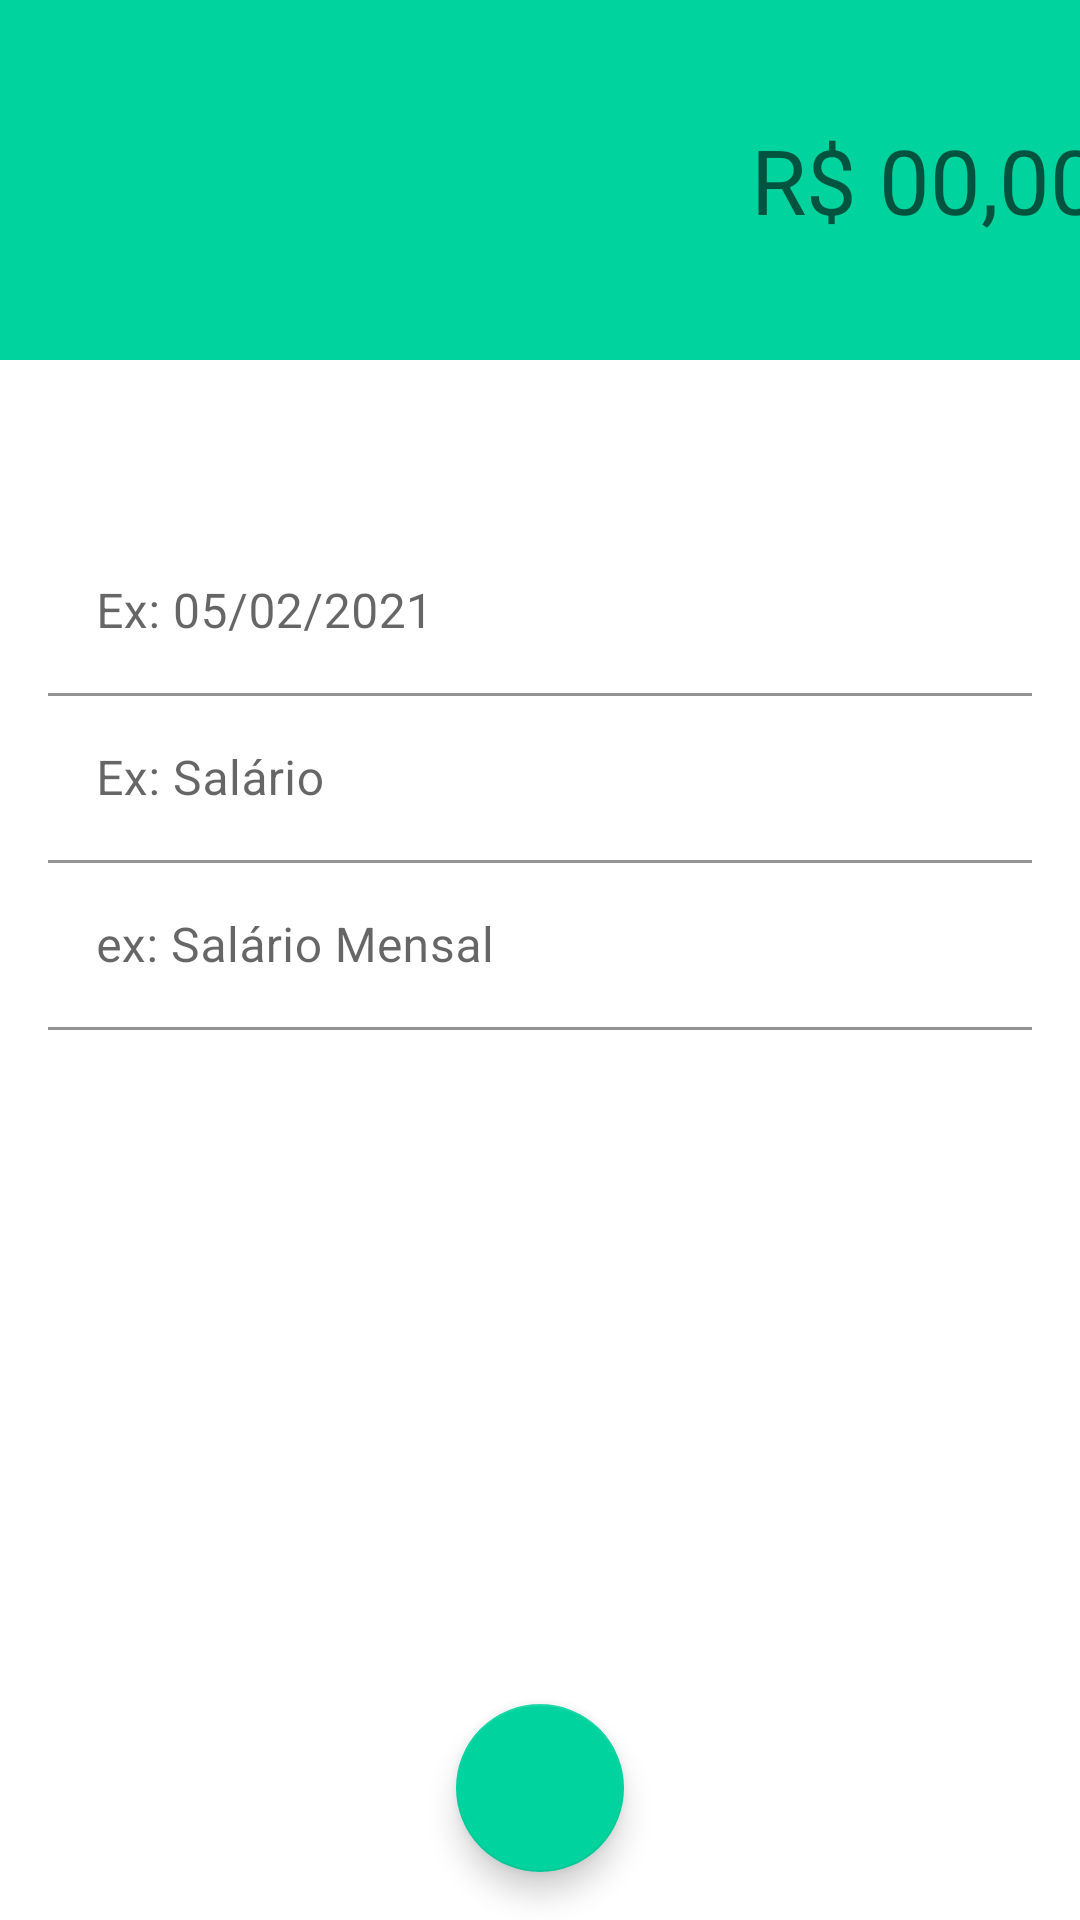

Layout XML and referenced resources for this Android screen:
<!-- AndroidManifest.xml: activity theme receitaTheme -->
<!-- res/layout/activity_receita.xml -->
<?xml version="1.0" encoding="utf-8"?>
<androidx.constraintlayout.widget.ConstraintLayout xmlns:android="http://schemas.android.com/apk/res/android"
    xmlns:app="http://schemas.android.com/apk/res-auto"
    xmlns:tools="http://schemas.android.com/tools"
    android:layout_width="match_parent"
    android:layout_height="match_parent"
    tools:context=".Activity.ReceitaActivity">

    <LinearLayout
        android:id="@+id/linearLayout"
        android:layout_width="0dp"
        android:layout_height="120dp"
        android:background="@color/colorPrimaryReceita"
        android:gravity="center"
        android:orientation="vertical"
        app:layout_constraintEnd_toEndOf="parent"
        app:layout_constraintStart_toStartOf="parent"
        app:layout_constraintTop_toTopOf="parent">

        <EditText
            android:id="@+id/editValor"
            android:layout_width="374dp"
            android:layout_height="wrap_content"
            android:background="@android:color/transparent"
            android:ems="10"
            android:gravity="right"
            android:hint="R$ 00,00"
            android:inputType="numberDecimal"
            android:textColor="@color/white"
            android:textSize="30sp" />
    </LinearLayout>

    <com.google.android.material.textfield.TextInputLayout
        android:id="@+id/textInputLayout2"
        android:layout_width="0dp"
        android:layout_height="wrap_content"
        android:layout_marginStart="16dp"
        android:layout_marginLeft="16dp"
        android:layout_marginEnd="16dp"
        android:layout_marginRight="16dp"
        app:boxBackgroundColor="@android:color/transparent"
        app:layout_constraintBottom_toTopOf="@+id/textInputLayout"
        app:layout_constraintEnd_toEndOf="parent"
        app:layout_constraintStart_toStartOf="parent"
        app:layout_constraintTop_toBottomOf="@+id/linearLayout"
        app:layout_constraintVertical_bias="0.16000003"
        app:layout_constraintVertical_chainStyle="packed">

        <com.google.android.material.textfield.TextInputEditText
            android:id="@+id/editData"
            android:layout_width="match_parent"
            android:layout_height="wrap_content"
            android:hint="Ex: 05/02/2021" />
    </com.google.android.material.textfield.TextInputLayout>

    <com.google.android.material.textfield.TextInputLayout
        android:id="@+id/textInputLayout"
        android:layout_width="0dp"
        android:layout_height="wrap_content"
        android:layout_marginStart="16dp"
        android:layout_marginLeft="16dp"
        android:layout_marginEnd="16dp"
        android:layout_marginRight="16dp"
        app:boxBackgroundColor="@android:color/transparent"
        app:layout_constraintBottom_toTopOf="@+id/textInputLayout3"
        app:layout_constraintEnd_toEndOf="parent"
        app:layout_constraintStart_toStartOf="parent"
        app:layout_constraintTop_toBottomOf="@+id/textInputLayout2">

        <com.google.android.material.textfield.TextInputEditText
            android:id="@+id/editCategoria"
            android:layout_width="match_parent"
            android:layout_height="wrap_content"
            android:hint="Ex: Salário" />
    </com.google.android.material.textfield.TextInputLayout>

    <com.google.android.material.textfield.TextInputLayout
        android:id="@+id/textInputLayout3"
        android:layout_width="0dp"
        android:layout_height="wrap_content"
        android:layout_marginStart="16dp"
        android:layout_marginLeft="16dp"
        android:layout_marginEnd="16dp"
        android:layout_marginRight="16dp"
        app:boxBackgroundColor="@android:color/transparent"
        app:layout_constraintBottom_toBottomOf="parent"
        app:layout_constraintEnd_toEndOf="parent"
        app:layout_constraintStart_toStartOf="parent"
        app:layout_constraintTop_toBottomOf="@+id/textInputLayout">

        <com.google.android.material.textfield.TextInputEditText
            android:id="@+id/editDescricao"
            android:layout_width="match_parent"
            android:layout_height="wrap_content"
            android:hint="ex: Salário Mensal" />
    </com.google.android.material.textfield.TextInputLayout>

    <com.google.android.material.floatingactionbutton.FloatingActionButton
        android:id="@+id/fabSalvar"
        android:layout_width="wrap_content"
        android:layout_height="wrap_content"
        android:layout_marginStart="8dp"
        android:layout_marginLeft="8dp"
        android:layout_marginEnd="8dp"
        android:layout_marginRight="8dp"
        android:layout_marginBottom="16dp"
        android:clickable="true"
        app:backgroundTint="@color/colorPrimaryReceita"
        app:layout_constraintBottom_toBottomOf="parent"
        app:layout_constraintEnd_toEndOf="parent"
        app:layout_constraintStart_toStartOf="parent"
        app:srcCompat="@drawable/ic_add_branco_24dp"
        android:onClick="salvarReceita"/>
</androidx.constraintlayout.widget.ConstraintLayout>
<!-- resources referenced by this layout -->
<resources>
  <color name="colorPrimaryReceita">#00d39e</color>
  <color name="white">#FFFFFFFF</color>
  <style name="receitaTheme" parent="Theme.MaterialComponents.DayNight.NoActionBar">
          <item name="windowActionBar">false</item>
          <item name="windowNoTitle">true</item>
          <item name="colorPrimary">@color/colorPrimaryReceita</item>
          <item name="colorPrimaryDark">@color/colorPrimaryDarkReceita</item>
          <item name="colorAccent">@color/colorAccentReceita</item>
          <item name="colorOnSecondary">@color/white</item>
      </style>
  <color name="colorPrimaryDarkReceita">#00be8b</color>
  <color name="colorAccentReceita">#00d39e</color>
</resources>
